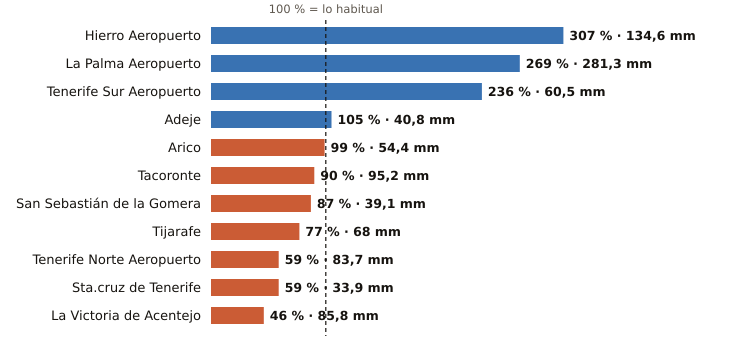

The table this chart was drawn from, first rows:
estacion, provincia, indicativo, mm_otono, referencia_mm, pct, periodo_referencia, hasta, hora
Hierro Aeropuerto, Santa Cruz de Tenerife, C929I, 134.6, 43.9, 307, 1991-2020, 2026-11-26, 10
La Palma Aeropuerto, Santa Cruz de Tenerife, C139E, 281.3, 104.7, 269, 1991-2020, 2026-11-26, 9
Tenerife Sur Aeropuerto, Santa Cruz de Tenerife, C429I, 60.5, 25.6, 236, 1991-2020, 2026-11-26, 9
Adeje, Santa Cruz de Tenerife, C419X, 40.8, 38.9, 105, 1991-2020, 2026-11-26, 5
Arico, Santa Cruz de Tenerife, C428T, 54.4, 55.0, 99, 2009-2025, 2026-11-26, 8
Tacoronte, Santa Cruz de Tenerife, C458A, 95.2, 106.2, 90, 1991-2025, 2026-11-26, 8
San Sebastián de la Gomera, Santa Cruz de Tenerife, C329Z, 39.1, 45.0, 87, 1991-2020, 2026-11-26, 9
Tijarafe, Santa Cruz de Tenerife, C117Z, 68.0, 88.1, 77, 2009-2025, 2026-11-26, 9
Tenerife Norte Aeropuerto, Santa Cruz de Tenerife, C447A, 83.7, 142.7, 59, 1991-2020, 2026-11-26, 9
Sta.cruz de Tenerife, Santa Cruz de Tenerife, C449C, 33.9, 57.2, 59, 1991-2020, 2026-11-26, 9
La Victoria de Acentejo, Santa Cruz de Tenerife, C457I, 85.8, 187.0, 46, 2009-2025, 2026-11-26, 9
